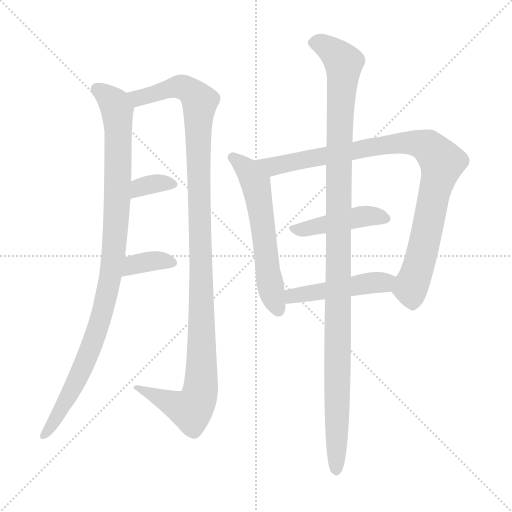
t = 0.00 s
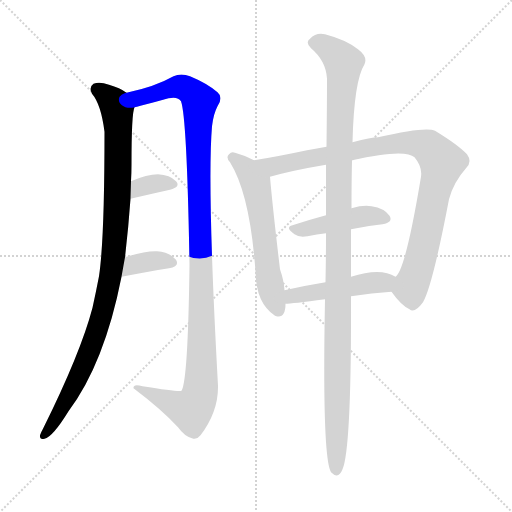
t = 1.49 s
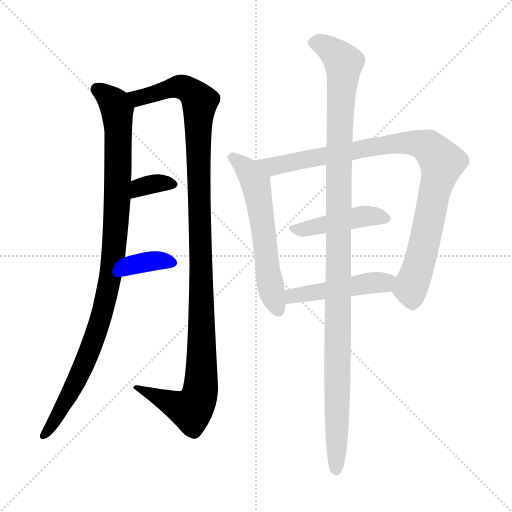
t = 2.98 s
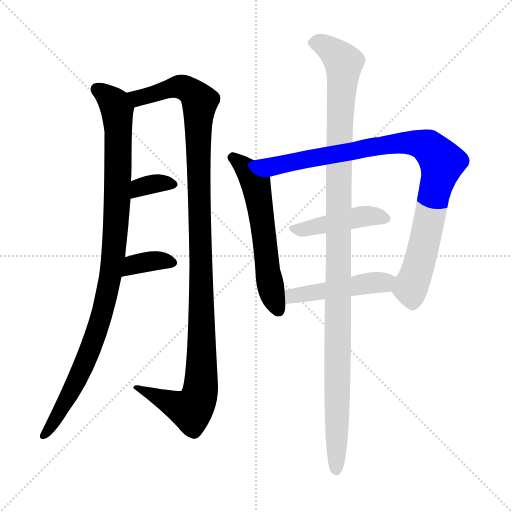
t = 4.47 s
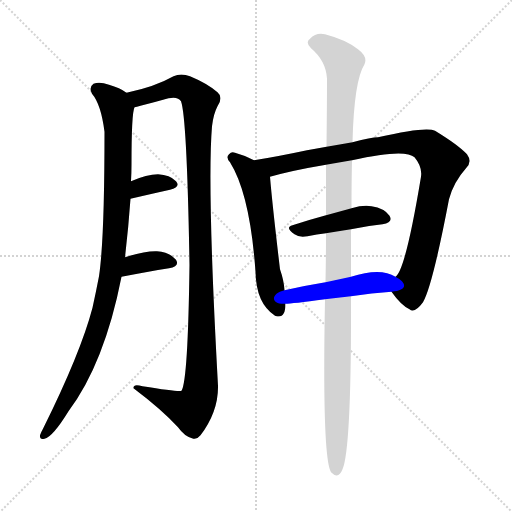
t = 5.97 s
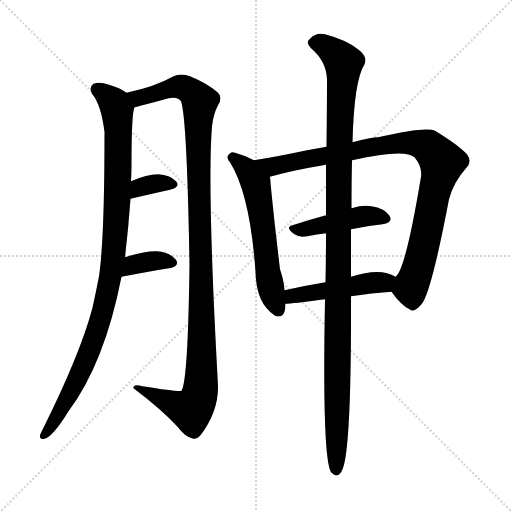
t = 7.46 s

The animated SVG that drew these frames (rendered in a browser with its animation timeline set to each time). Animation: 9 CSS @keyframes rules; one cycle of 7.46 s.

<svg version="1.1" viewBox="0 0 1024 1024" xmlns="http://www.w3.org/2000/svg">
  <g stroke="lightgray" stroke-dasharray="1,1" stroke-width="1" transform="scale(4, 4)">
    <line x1="0" y1="0" x2="256" y2="256"></line>
    <line x1="256" y1="0" x2="0" y2="256"></line>
    <line x1="128" y1="0" x2="128" y2="256"></line>
    <line x1="0" y1="128" x2="256" y2="128"></line>
  </g>
<g transform="scale(1, -1) translate(0, -900)">
   <style type="text/css">
    @keyframes keyframes0 {
      from {
       stroke: blue;
       stroke-dashoffset: 992;
       stroke-width: 128;
       }
       76% {
       animation-timing-function: step-end;
       stroke: blue;
       stroke-dashoffset: 0;
       stroke-width: 128;
       }
       to {
       stroke: black;
       stroke-width: 1024;
       }
       }
       #make-me-a-hanzi-animation-0 {
         animation: keyframes0 1.057292s both;
         animation-delay: 0.000000s;
         animation-timing-function: linear;
       }
    @keyframes keyframes1 {
      from {
       stroke: blue;
       stroke-dashoffset: 1145;
       stroke-width: 128;
       }
       79% {
       animation-timing-function: step-end;
       stroke: blue;
       stroke-dashoffset: 0;
       stroke-width: 128;
       }
       to {
       stroke: black;
       stroke-width: 1024;
       }
       }
       #make-me-a-hanzi-animation-1 {
         animation: keyframes1 1.181803s both;
         animation-delay: 1.057292s;
         animation-timing-function: linear;
       }
    @keyframes keyframes2 {
      from {
       stroke: blue;
       stroke-dashoffset: 341;
       stroke-width: 128;
       }
       53% {
       animation-timing-function: step-end;
       stroke: blue;
       stroke-dashoffset: 0;
       stroke-width: 128;
       }
       to {
       stroke: black;
       stroke-width: 1024;
       }
       }
       #make-me-a-hanzi-animation-2 {
         animation: keyframes2 0.527507s both;
         animation-delay: 2.239095s;
         animation-timing-function: linear;
       }
    @keyframes keyframes3 {
      from {
       stroke: blue;
       stroke-dashoffset: 356;
       stroke-width: 128;
       }
       54% {
       animation-timing-function: step-end;
       stroke: blue;
       stroke-dashoffset: 0;
       stroke-width: 128;
       }
       to {
       stroke: black;
       stroke-width: 1024;
       }
       }
       #make-me-a-hanzi-animation-3 {
         animation: keyframes3 0.539714s both;
         animation-delay: 2.766602s;
         animation-timing-function: linear;
       }
    @keyframes keyframes4 {
      from {
       stroke: blue;
       stroke-dashoffset: 582;
       stroke-width: 128;
       }
       65% {
       animation-timing-function: step-end;
       stroke: blue;
       stroke-dashoffset: 0;
       stroke-width: 128;
       }
       to {
       stroke: black;
       stroke-width: 1024;
       }
       }
       #make-me-a-hanzi-animation-4 {
         animation: keyframes4 0.723633s both;
         animation-delay: 3.306315s;
         animation-timing-function: linear;
       }
    @keyframes keyframes5 {
      from {
       stroke: blue;
       stroke-dashoffset: 927;
       stroke-width: 128;
       }
       75% {
       animation-timing-function: step-end;
       stroke: blue;
       stroke-dashoffset: 0;
       stroke-width: 128;
       }
       to {
       stroke: black;
       stroke-width: 1024;
       }
       }
       #make-me-a-hanzi-animation-5 {
         animation: keyframes5 1.004395s both;
         animation-delay: 4.029948s;
         animation-timing-function: linear;
       }
    @keyframes keyframes6 {
      from {
       stroke: blue;
       stroke-dashoffset: 441;
       stroke-width: 128;
       }
       59% {
       animation-timing-function: step-end;
       stroke: blue;
       stroke-dashoffset: 0;
       stroke-width: 128;
       }
       to {
       stroke: black;
       stroke-width: 1024;
       }
       }
       #make-me-a-hanzi-animation-6 {
         animation: keyframes6 0.608887s both;
         animation-delay: 5.034342s;
         animation-timing-function: linear;
       }
    @keyframes keyframes7 {
      from {
       stroke: blue;
       stroke-dashoffset: 469;
       stroke-width: 128;
       }
       60% {
       animation-timing-function: step-end;
       stroke: blue;
       stroke-dashoffset: 0;
       stroke-width: 128;
       }
       to {
       stroke: black;
       stroke-width: 1024;
       }
       }
       #make-me-a-hanzi-animation-7 {
         animation: keyframes7 0.631673s both;
         animation-delay: 5.643229s;
         animation-timing-function: linear;
       }
    @keyframes keyframes8 {
      from {
       stroke: blue;
       stroke-dashoffset: 1143;
       stroke-width: 128;
       }
       79% {
       animation-timing-function: step-end;
       stroke: blue;
       stroke-dashoffset: 0;
       stroke-width: 128;
       }
       to {
       stroke: black;
       stroke-width: 1024;
       }
       }
       #make-me-a-hanzi-animation-8 {
         animation: keyframes8 1.180176s both;
         animation-delay: 6.274902s;
         animation-timing-function: linear;
       }
</style>
<path d="M 250.0 385.5 Q 257.0 445.5 261.0 502.5 L 262.0 537.5 Q 263.0 555.5 263.0 571.5 Q 263.0 673.5 269.0 685.5 C 272.0 703.5 272.0 703.5 253.0 714.5 Q 240.0 724.5 218.0 730.5 Q 199.0 737.5 187.0 732.5 Q 177.0 725.5 184.0 712.5 Q 202.0 691.5 209.0 636.5 Q 209.0 420.5 198.0 347.5 Q 192.0 316.5 185.0 284.5 Q 161.0 193.5 86.0 42.5 Q 82.0 35.5 80.0 29.5 Q 79.0 19.5 89.0 22.5 Q 105.0 25.5 137.0 77.5 Q 209.0 173.5 243.0 346.5 L 250.0 385.5 Z" fill="lightgray"></path> 
<path d="M 269.0 685.5 Q 273.0 686.5 281.0 688.5 Q 309.0 695.5 337.0 703.5 Q 356.0 707.5 362.0 697.5 Q 374.0 664.5 379.0 370.5 Q 376.0 138.5 363.0 118.5 Q 359.0 115.5 285.0 127.5 Q 266.0 133.5 267.0 123.5 Q 324.0 80.5 356.0 45.5 Q 369.0 27.5 384.0 23.5 Q 393.0 19.5 401.0 29.5 Q 437.0 77.5 436.0 128.5 Q 414.0 527.5 424.0 647.5 Q 427.0 672.5 435.0 687.5 Q 447.0 705.5 435.0 715.5 Q 414.0 733.5 380.0 747.5 Q 362.0 754.5 347.0 747.5 Q 310.0 726.5 253.0 714.5 C 224.0 707.5 240.0 678.5 269.0 685.5 Z" fill="lightgray"></path> 
<path d="M 261.0 502.5 Q 304.0 512.5 340.0 520.5 Q 362.0 526.5 352.0 537.5 Q 340.0 550.5 316.0 551.5 Q 294.0 551.5 262.0 537.5 C 234.0 525.5 232.0 495.5 261.0 502.5 Z" fill="lightgray"></path> 
<path d="M 243.0 346.5 Q 295.0 356.5 338.0 363.5 Q 360.0 367.5 352.0 380.5 Q 340.0 395.5 314.0 397.5 Q 290.0 398.5 250.0 385.5 C 221.0 376.5 214.0 340.5 243.0 346.5 Z" fill="lightgray"></path> 
<path d="M 508.0 579.5 Q 489.0 589.5 470.0 594.5 Q 463.0 597.5 458.0 591.5 Q 451.0 585.5 460.0 575.5 Q 500.0 511.5 511.0 356.5 Q 512.0 293.5 550.0 268.5 Q 551.0 268.5 553.0 267.5 Q 571.0 263.5 571.0 292.5 L 569.0 319.5 Q 568.0 338.5 560.0 361.5 Q 545.0 487.5 540.0 546.5 C 538.0 564.5 535.0 566.5 508.0 579.5 Z" fill="lightgray"></path> 
<path d="M 783.0 316.5 Q 802.0 289.5 819.0 281.5 Q 829.0 272.5 846.0 295.5 Q 865.0 328.5 898.0 501.5 Q 907.0 535.5 932.0 563.5 Q 945.0 576.5 934.0 591.5 Q 916.0 610.5 870.0 638.5 Q 852.0 647.5 756.0 625.5 Q 743.0 625.5 705.0 615.5 L 653.0 606.5 Q 634.0 603.5 614.0 599.5 Q 553.0 586.5 508.0 579.5 C 478.0 574.5 511.0 538.5 540.0 546.5 Q 586.0 559.5 652.0 570.5 L 704.0 579.5 Q 810.0 603.5 829.0 585.5 Q 845.0 566.5 842.0 546.5 Q 811.0 359.5 791.0 346.5 C 777.0 323.5 777.0 323.5 783.0 316.5 Z" fill="lightgray"></path> 
<path d="M 702.0 441.5 Q 735.0 448.5 765.0 451.5 Q 787.0 455.5 779.0 468.5 Q 769.0 483.5 743.0 487.5 Q 727.0 490.5 703.0 483.5 L 652.0 469.5 Q 615.0 459.5 585.0 449.5 Q 569.0 445.5 589.0 431.5 Q 598.0 424.5 615.0 427.5 Q 634.0 431.5 652.0 433.5 L 702.0 441.5 Z" fill="lightgray"></path> 
<path d="M 702.0 307.5 Q 744.0 314.5 783.0 316.5 C 813.0 318.5 817.0 332.5 791.0 346.5 Q 761.0 365.5 702.0 346.5 L 651.0 335.5 Q 608.0 328.5 569.0 319.5 C 540.0 312.5 541.0 290.5 571.0 292.5 Q 583.0 292.5 650.0 301.5 L 702.0 307.5 Z" fill="lightgray"></path> 
<path d="M 650.0 301.5 Q 644.0 -14.5 662.0 -44.5 Q 677.0 -59.5 685.0 -38.5 Q 703.0 3.5 702.0 307.5 L 702.0 346.5 Q 702.0 347.5 702.0 348.5 Q 702.0 397.5 702.0 441.5 L 703.0 483.5 Q 703.0 535.5 704.0 579.5 L 705.0 615.5 Q 708.0 738.5 729.0 771.5 Q 736.0 786.5 716.0 801.5 Q 692.0 820.5 650.0 831.5 Q 632.0 835.5 620.0 822.5 Q 610.0 815.5 622.0 803.5 Q 652.0 778.5 654.0 742.5 Q 654.0 688.5 653.0 606.5 L 652.0 570.5 Q 652.0 524.5 652.0 469.5 L 652.0 433.5 Q 652.0 385.5 651.0 335.5 L 650.0 301.5 Z" fill="lightgray"></path> 
      <clipPath id="make-me-a-hanzi-clip-0">
      <path d="M 250.0 385.5 Q 257.0 445.5 261.0 502.5 L 262.0 537.5 Q 263.0 555.5 263.0 571.5 Q 263.0 673.5 269.0 685.5 C 272.0 703.5 272.0 703.5 253.0 714.5 Q 240.0 724.5 218.0 730.5 Q 199.0 737.5 187.0 732.5 Q 177.0 725.5 184.0 712.5 Q 202.0 691.5 209.0 636.5 Q 209.0 420.5 198.0 347.5 Q 192.0 316.5 185.0 284.5 Q 161.0 193.5 86.0 42.5 Q 82.0 35.5 80.0 29.5 Q 79.0 19.5 89.0 22.5 Q 105.0 25.5 137.0 77.5 Q 209.0 173.5 243.0 346.5 L 250.0 385.5 Z" fill="lightgray"></path>
      </clipPath>
      <path clip-path="url(#make-me-a-hanzi-clip-0)" d="M 195.0 721.5 L 229.0 692.5 L 237.0 644.5 L 235.0 497.5 L 220.0 341.5 L 196.0 243.5 L 164.0 160.5 L 120.0 75.5 L 89.0 31.5 " fill="none" id="make-me-a-hanzi-animation-0" stroke-dasharray="864 1728" stroke-linecap="round"></path>

      <clipPath id="make-me-a-hanzi-clip-1">
      <path d="M 269.0 685.5 Q 273.0 686.5 281.0 688.5 Q 309.0 695.5 337.0 703.5 Q 356.0 707.5 362.0 697.5 Q 374.0 664.5 379.0 370.5 Q 376.0 138.5 363.0 118.5 Q 359.0 115.5 285.0 127.5 Q 266.0 133.5 267.0 123.5 Q 324.0 80.5 356.0 45.5 Q 369.0 27.5 384.0 23.5 Q 393.0 19.5 401.0 29.5 Q 437.0 77.5 436.0 128.5 Q 414.0 527.5 424.0 647.5 Q 427.0 672.5 435.0 687.5 Q 447.0 705.5 435.0 715.5 Q 414.0 733.5 380.0 747.5 Q 362.0 754.5 347.0 747.5 Q 310.0 726.5 253.0 714.5 C 224.0 707.5 240.0 678.5 269.0 685.5 Z" fill="lightgray"></path>
      </clipPath>
      <path clip-path="url(#make-me-a-hanzi-clip-1)" d="M 262.0 712.5 L 277.0 704.5 L 363.0 726.5 L 390.0 710.5 L 400.0 696.5 L 396.0 584.5 L 404.0 162.5 L 399.0 111.5 L 382.0 80.5 L 276.0 121.5 " fill="none" id="make-me-a-hanzi-animation-1" stroke-dasharray="1017 2034" stroke-linecap="round"></path>

      <clipPath id="make-me-a-hanzi-clip-2">
      <path d="M 261.0 502.5 Q 304.0 512.5 340.0 520.5 Q 362.0 526.5 352.0 537.5 Q 340.0 550.5 316.0 551.5 Q 294.0 551.5 262.0 537.5 C 234.0 525.5 232.0 495.5 261.0 502.5 Z" fill="lightgray"></path>
      </clipPath>
      <path clip-path="url(#make-me-a-hanzi-clip-2)" d="M 267.0 508.5 L 290.0 528.5 L 312.0 533.5 L 344.0 530.5 " fill="none" id="make-me-a-hanzi-animation-2" stroke-dasharray="213 426" stroke-linecap="round"></path>

      <clipPath id="make-me-a-hanzi-clip-3">
      <path d="M 243.0 346.5 Q 295.0 356.5 338.0 363.5 Q 360.0 367.5 352.0 380.5 Q 340.0 395.5 314.0 397.5 Q 290.0 398.5 250.0 385.5 C 221.0 376.5 214.0 340.5 243.0 346.5 Z" fill="lightgray"></path>
      </clipPath>
      <path clip-path="url(#make-me-a-hanzi-clip-3)" d="M 250.0 352.5 L 275.0 372.5 L 309.0 378.5 L 342.0 374.5 " fill="none" id="make-me-a-hanzi-animation-3" stroke-dasharray="228 456" stroke-linecap="round"></path>

      <clipPath id="make-me-a-hanzi-clip-4">
      <path d="M 508.0 579.5 Q 489.0 589.5 470.0 594.5 Q 463.0 597.5 458.0 591.5 Q 451.0 585.5 460.0 575.5 Q 500.0 511.5 511.0 356.5 Q 512.0 293.5 550.0 268.5 Q 551.0 268.5 553.0 267.5 Q 571.0 263.5 571.0 292.5 L 569.0 319.5 Q 568.0 338.5 560.0 361.5 Q 545.0 487.5 540.0 546.5 C 538.0 564.5 535.0 566.5 508.0 579.5 Z" fill="lightgray"></path>
      </clipPath>
      <path clip-path="url(#make-me-a-hanzi-clip-4)" d="M 465.0 584.5 L 497.0 557.5 L 511.0 533.5 L 540.0 334.5 L 556.0 281.5 " fill="none" id="make-me-a-hanzi-animation-4" stroke-dasharray="454 908" stroke-linecap="round"></path>

      <clipPath id="make-me-a-hanzi-clip-5">
      <path d="M 783.0 316.5 Q 802.0 289.5 819.0 281.5 Q 829.0 272.5 846.0 295.5 Q 865.0 328.5 898.0 501.5 Q 907.0 535.5 932.0 563.5 Q 945.0 576.5 934.0 591.5 Q 916.0 610.5 870.0 638.5 Q 852.0 647.5 756.0 625.5 Q 743.0 625.5 705.0 615.5 L 653.0 606.5 Q 634.0 603.5 614.0 599.5 Q 553.0 586.5 508.0 579.5 C 478.0 574.5 511.0 538.5 540.0 546.5 Q 586.0 559.5 652.0 570.5 L 704.0 579.5 Q 810.0 603.5 829.0 585.5 Q 845.0 566.5 842.0 546.5 Q 811.0 359.5 791.0 346.5 C 777.0 323.5 777.0 323.5 783.0 316.5 Z" fill="lightgray"></path>
      </clipPath>
      <path clip-path="url(#make-me-a-hanzi-clip-5)" d="M 515.0 575.5 L 554.0 568.5 L 812.0 615.5 L 857.0 606.5 L 884.0 569.5 L 870.0 527.5 L 840.0 378.5 L 822.0 328.5 L 826.0 300.5 " fill="none" id="make-me-a-hanzi-animation-5" stroke-dasharray="799 1598" stroke-linecap="round"></path>

      <clipPath id="make-me-a-hanzi-clip-6">
      <path d="M 702.0 441.5 Q 735.0 448.5 765.0 451.5 Q 787.0 455.5 779.0 468.5 Q 769.0 483.5 743.0 487.5 Q 727.0 490.5 703.0 483.5 L 652.0 469.5 Q 615.0 459.5 585.0 449.5 Q 569.0 445.5 589.0 431.5 Q 598.0 424.5 615.0 427.5 Q 634.0 431.5 652.0 433.5 L 702.0 441.5 Z" fill="lightgray"></path>
      </clipPath>
      <path clip-path="url(#make-me-a-hanzi-clip-6)" d="M 587.0 440.5 L 727.0 467.5 L 769.0 462.5 " fill="none" id="make-me-a-hanzi-animation-6" stroke-dasharray="313 626" stroke-linecap="round"></path>

      <clipPath id="make-me-a-hanzi-clip-7">
      <path d="M 702.0 307.5 Q 744.0 314.5 783.0 316.5 C 813.0 318.5 817.0 332.5 791.0 346.5 Q 761.0 365.5 702.0 346.5 L 651.0 335.5 Q 608.0 328.5 569.0 319.5 C 540.0 312.5 541.0 290.5 571.0 292.5 Q 583.0 292.5 650.0 301.5 L 702.0 307.5 Z" fill="lightgray"></path>
      </clipPath>
      <path clip-path="url(#make-me-a-hanzi-clip-7)" d="M 574.0 299.5 L 605.0 312.5 L 782.0 340.5 " fill="none" id="make-me-a-hanzi-animation-7" stroke-dasharray="341 682" stroke-linecap="round"></path>

      <clipPath id="make-me-a-hanzi-clip-8">
      <path d="M 650.0 301.5 Q 644.0 -14.5 662.0 -44.5 Q 677.0 -59.5 685.0 -38.5 Q 703.0 3.5 702.0 307.5 L 702.0 346.5 Q 702.0 347.5 702.0 348.5 Q 702.0 397.5 702.0 441.5 L 703.0 483.5 Q 703.0 535.5 704.0 579.5 L 705.0 615.5 Q 708.0 738.5 729.0 771.5 Q 736.0 786.5 716.0 801.5 Q 692.0 820.5 650.0 831.5 Q 632.0 835.5 620.0 822.5 Q 610.0 815.5 622.0 803.5 Q 652.0 778.5 654.0 742.5 Q 654.0 688.5 653.0 606.5 L 652.0 570.5 Q 652.0 524.5 652.0 469.5 L 652.0 433.5 Q 652.0 385.5 651.0 335.5 L 650.0 301.5 Z" fill="lightgray"></path>
      </clipPath>
      <path clip-path="url(#make-me-a-hanzi-clip-8)" d="M 627.0 813.5 L 652.0 807.5 L 687.0 773.5 L 678.0 615.5 L 673.0 -38.5 " fill="none" id="make-me-a-hanzi-animation-8" stroke-dasharray="1015 2030" stroke-linecap="round"></path>

</g>
</svg>
